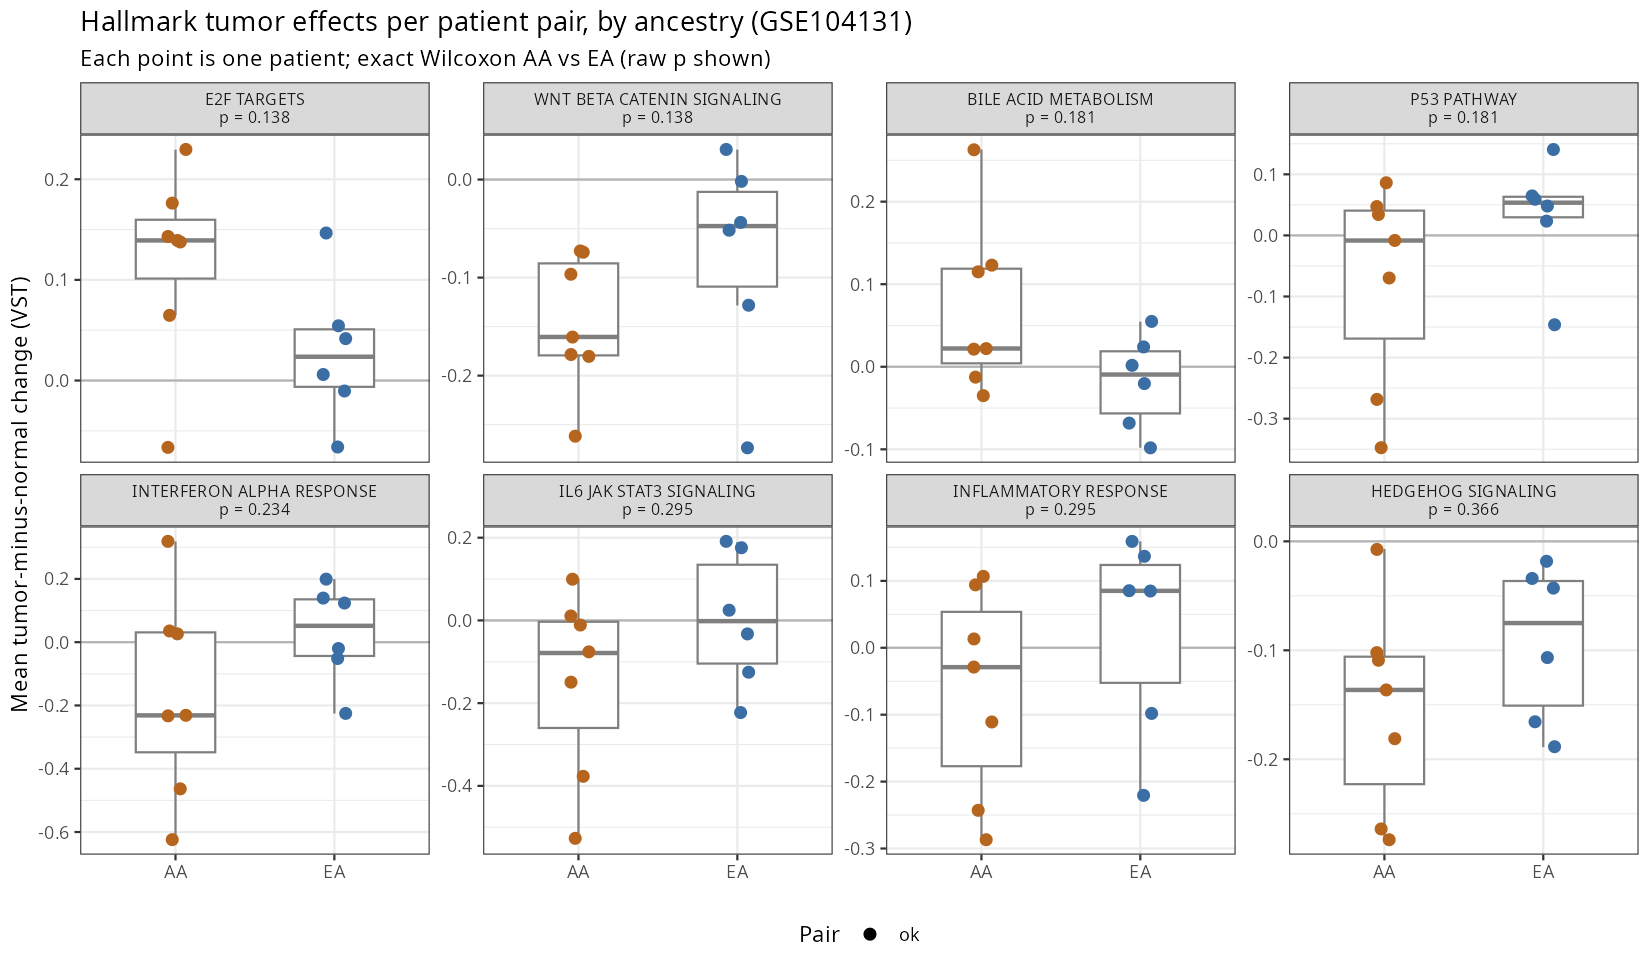

Data behind this chart, as committed beside it:
pathway	n_genes	median_AA	median_EA	p_wilcox	diff_AA_minus_EA	padj	AA_NES	AA_gsea_padj	EA_NES	EA_gsea_padj
HALLMARK_E2F_TARGETS	200	0.1392	0.02365	0.1375	0.1156	1	1.963	3.19579251760103e-07	1.403	0.006202
HALLMARK_WNT_BETA_CATENIN_SIGNALING	42	-0.1605	-0.04746	0.1375	-0.1131	1	-1.956	0.0009214	-1.138	0.3632
HALLMARK_BILE_ACID_METABOLISM	108	0.02212	-0.009436	0.1807	0.03155	1	1.122	0.2558	-0.8954	0.764
HALLMARK_P53_PATHWAY	199	-0.00838	0.05354	0.1807	-0.06192	1	-1.76	7.10272968740904e-05	1.483	0.001571
HALLMARK_INTERFERON_ALPHA_RESPONSE	97	-0.2313	0.05169	0.2343	-0.283	1	-2.269	5.84104681341176e-08	1.459	0.02485
HALLMARK_IL6_JAK_STAT3_SIGNALING	82	-0.07876	-0.00174	0.2949	-0.07702	1	-1.941	0.0001005	0.7834	0.9264
HALLMARK_INFLAMMATORY_RESPONSE	197	-0.02896	0.08508	0.2949	-0.114	1	-1.707	0.0002172	1.269	0.04417
HALLMARK_HEDGEHOG_SIGNALING	35	-0.1364	-0.075	0.366	-0.06136	1	-2.076	0.0002168	-1.016	0.5535
HALLMARK_INTERFERON_GAMMA_RESPONSE	199	-0.05422	0.08051	0.366	-0.1347	1	-2.07	6.60292814227668e-08	1.564	0.0005287
HALLMARK_KRAS_SIGNALING_DN	183	-0.02635	-0.1654	0.366	0.139	1	-1.127	0.2305	-1.537	0.004974
HALLMARK_MTORC1_SIGNALING	200	0.1659	0.2051	0.366	-0.03923	1	1.679	0.0001765	3.118	4.88538221499726e-27
HALLMARK_SPERMATOGENESIS	123	-0.01695	-0.06252	0.366	0.04557	1	1.024	0.4408	-1.007	0.5535
HALLMARK_TNFA_SIGNALING_VIA_NFKB	198	0.002782	0.09854	0.366	-0.09576	1	-2.115	2.23342448167914e-08	1.789	1.07088733460351e-05
HALLMARK_UNFOLDED_PROTEIN_RESPONSE	112	0.1183	0.2486	0.366	-0.1303	1	1.095	0.2944	3.111	6.3878614953351e-19
HALLMARK_GLYCOLYSIS	200	0.09599	0.04621	0.4452	0.04978	1	1.335	0.0331	1.361	0.01076
HALLMARK_MYOGENESIS	198	-0.1483	-0.2484	0.4452	0.1001	1	-2.678	1.02234138985906e-17	-2.29	2.78386146471373e-13
HALLMARK_NOTCH_SIGNALING	32	-0.1636	-0.0949	0.4452	-0.06872	1	-1.777	0.004867	-1.26	0.2286
HALLMARK_PANCREAS_BETA_CELLS	36	0.005136	-0.068	0.4452	0.07314	1	-0.9156	0.6333	-0.7579	0.8969
HALLMARK_PI3K_AKT_MTOR_SIGNALING	103	0.0556	0.08244	0.4452	-0.02684	1	-0.8964	0.6943	1.776	0.0009243
HALLMARK_PROTEIN_SECRETION	96	0.05583	0.1116	0.4452	-0.05573	1	-0.8895	0.6943	2.773	1.33876807087136e-12
HALLMARK_ANDROGEN_RESPONSE	101	0.2085	0.3863	0.5338	-0.1778	1	1.876	9.3129036177707e-05	3.26	5.15641014729163e-20
HALLMARK_APOPTOSIS	159	-0.04644	0.02464	0.5338	-0.07108	1	-2.167	2.14417293414195e-08	0.9539	0.7572
HALLMARK_G2M_CHECKPOINT	199	0.07637	0.02042	0.5338	0.05594	1	1.522	0.001828	1.597	0.0003196
HALLMARK_MYC_TARGETS_V2	58	0.1414	0.1774	0.5338	-0.036	1	1.972	0.0001765	2.806	1.35698369316329e-10
HALLMARK_REACTIVE_OXYGEN_SPECIES_PATHWAY	49	0.03273	0.1019	0.5338	-0.06914	1	0.9789	0.5403	1.759	0.002689
HALLMARK_TGF_BETA_SIGNALING	54	-0.1731	-0.02778	0.5338	-0.1454	1	-2.209	7.86231858012562e-06	-0.6733	0.9381
HALLMARK_CHOLESTEROL_HOMEOSTASIS	74	0.09892	0.1232	0.6282	-0.02426	1	1.684	0.004225	2.063	4.92250115757859e-05
HALLMARK_ESTROGEN_RESPONSE_EARLY	199	0.05063	0.03214	0.6282	0.01849	1	-1.505	0.004571	1.535	0.0007226
HALLMARK_KRAS_SIGNALING_UP	195	-0.05748	-0.03914	0.6282	-0.01834	1	-1.915	2.20099176840408e-06	-1.02	0.5535
HALLMARK_ADIPOGENESIS	198	0.02282	0.03001	0.7308	-0.007192	1	-1.266	0.07085	1.669	8.26567258630608e-05
HALLMARK_ALLOGRAFT_REJECTION	193	-0.008663	-0.02476	0.7308	0.0161	1	-1.446	0.01269	0.8633	0.9161
HALLMARK_DNA_REPAIR	150	0.05427	0.09556	0.7308	-0.04129	1	1.267	0.07723	1.919	1.30571070413248e-06
HALLMARK_EPITHELIAL_MESENCHYMAL_TRANSITI…	200	-0.07406	-0.1729	0.7308	0.09879	1	-2.847	2.30316896757209e-23	-1.929	1.54168760019307e-07
HALLMARK_HEME_METABOLISM	193	0.03778	-0.002905	0.7308	0.04068	1	-1.194	0.1436	1.367	0.007157
HALLMARK_IL2_STAT5_SIGNALING	198	0.00379	0.002346	0.7308	0.001443	1	-1.775	7.49896695486628e-05	-0.8727	0.8394
HALLMARK_APICAL_SURFACE	44	-0.1633	-0.1337	0.8357	-0.0296	1	-2.09	0.0001464	-1.764	0.001821
HALLMARK_COAGULATION	132	-0.04815	-0.1013	0.8357	0.05312	1	-2.037	5.09703937170638e-07	-1.362	0.06031
HALLMARK_ESTROGEN_RESPONSE_LATE	199	0.0245	-0.01589	0.8357	0.04039	1	-1.411	0.01672	-0.9983	0.5762
HALLMARK_HYPOXIA	196	0.01197	-0.01728	0.8357	0.02924	1	-2.162	3.90342183656982e-09	-1.123	0.3178
HALLMARK_PEROXISOME	102	0.03984	0.05049	0.8357	-0.01065	1	1.288	0.08856	1.521	0.007157
HALLMARK_UV_RESPONSE_DN	144	-0.09188	-0.1286	0.8357	0.0367	1	-2.553	1.52236892859938e-13	-1.334	0.07047
HALLMARK_APICAL_JUNCTION	200	-0.1624	-0.1249	0.9452	-0.0375	1	-2.449	3.58942068561466e-14	-1.587	0.0008535
HALLMARK_MYC_TARGETS_V1	200	0.2094	0.2128	0.9452	-0.003456	1	2.094	8.88800024143006e-09	3.693	4.75107828516469e-44
HALLMARK_XENOBIOTIC_METABOLISM	191	-0.02008	0.01504	0.9452	-0.03512	1	-1.279	0.07723	1.517	0.001571
HALLMARK_FATTY_ACID_METABOLISM	154	0.0893	0.06568	0.9452	0.02362	1	1.352	0.0421	1.847	1.3795061763133e-05
HALLMARK_MITOTIC_SPINDLE	199	-0.01842	-0.01503	0.9452	-0.003395	1	-1.909	3.44775133938015e-06	0.9939	0.5535
HALLMARK_UV_RESPONSE_UP	158	0.05231	0.03058	0.9452	0.02172	1	-0.9298	0.6604	1.259	0.03405
HALLMARK_ANGIOGENESIS	34	-0.2057	-0.1345	1	-0.0712	1	-1.642	0.0138	-1.348	0.1405
HALLMARK_COMPLEMENT	198	-0.05874	-0.09514	1	0.03641	1	-1.921	3.44775133938015e-06	-0.7823	0.9264
HALLMARK_OXIDATIVE_PHOSPHORYLATION	199	0.1125	0.1122	1	0.0002849	1	1.806	8.31091860794471e-06	2.739	1.11336897247014e-18
